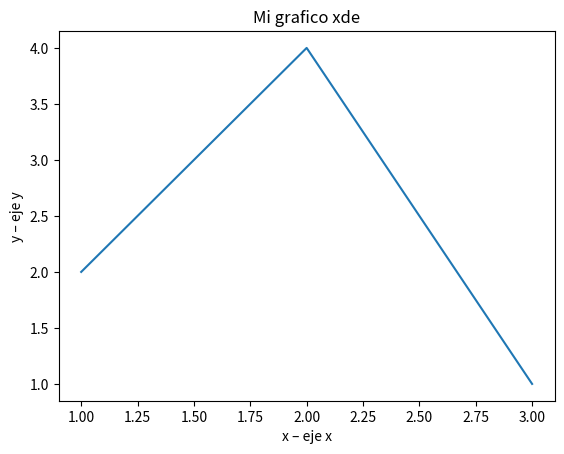

Generate this figure with matplotlib:
import matplotlib.pyplot as plt

# Valores del eje x
x = [1, 2, 3]

# Los valores correspondientes del eje y
y = [2, 4, 1]

# Trazando los puntos 
plt.plot(x, y)

# Nombrando el eje X
plt.xlabel('x – eje x')

# Nombrando el eje Y
plt.ylabel('y – eje y')

# Dando un título a mi gráfico
plt.title('Mi grafico xde')

# Función para mostrar la trama
plt.show()
